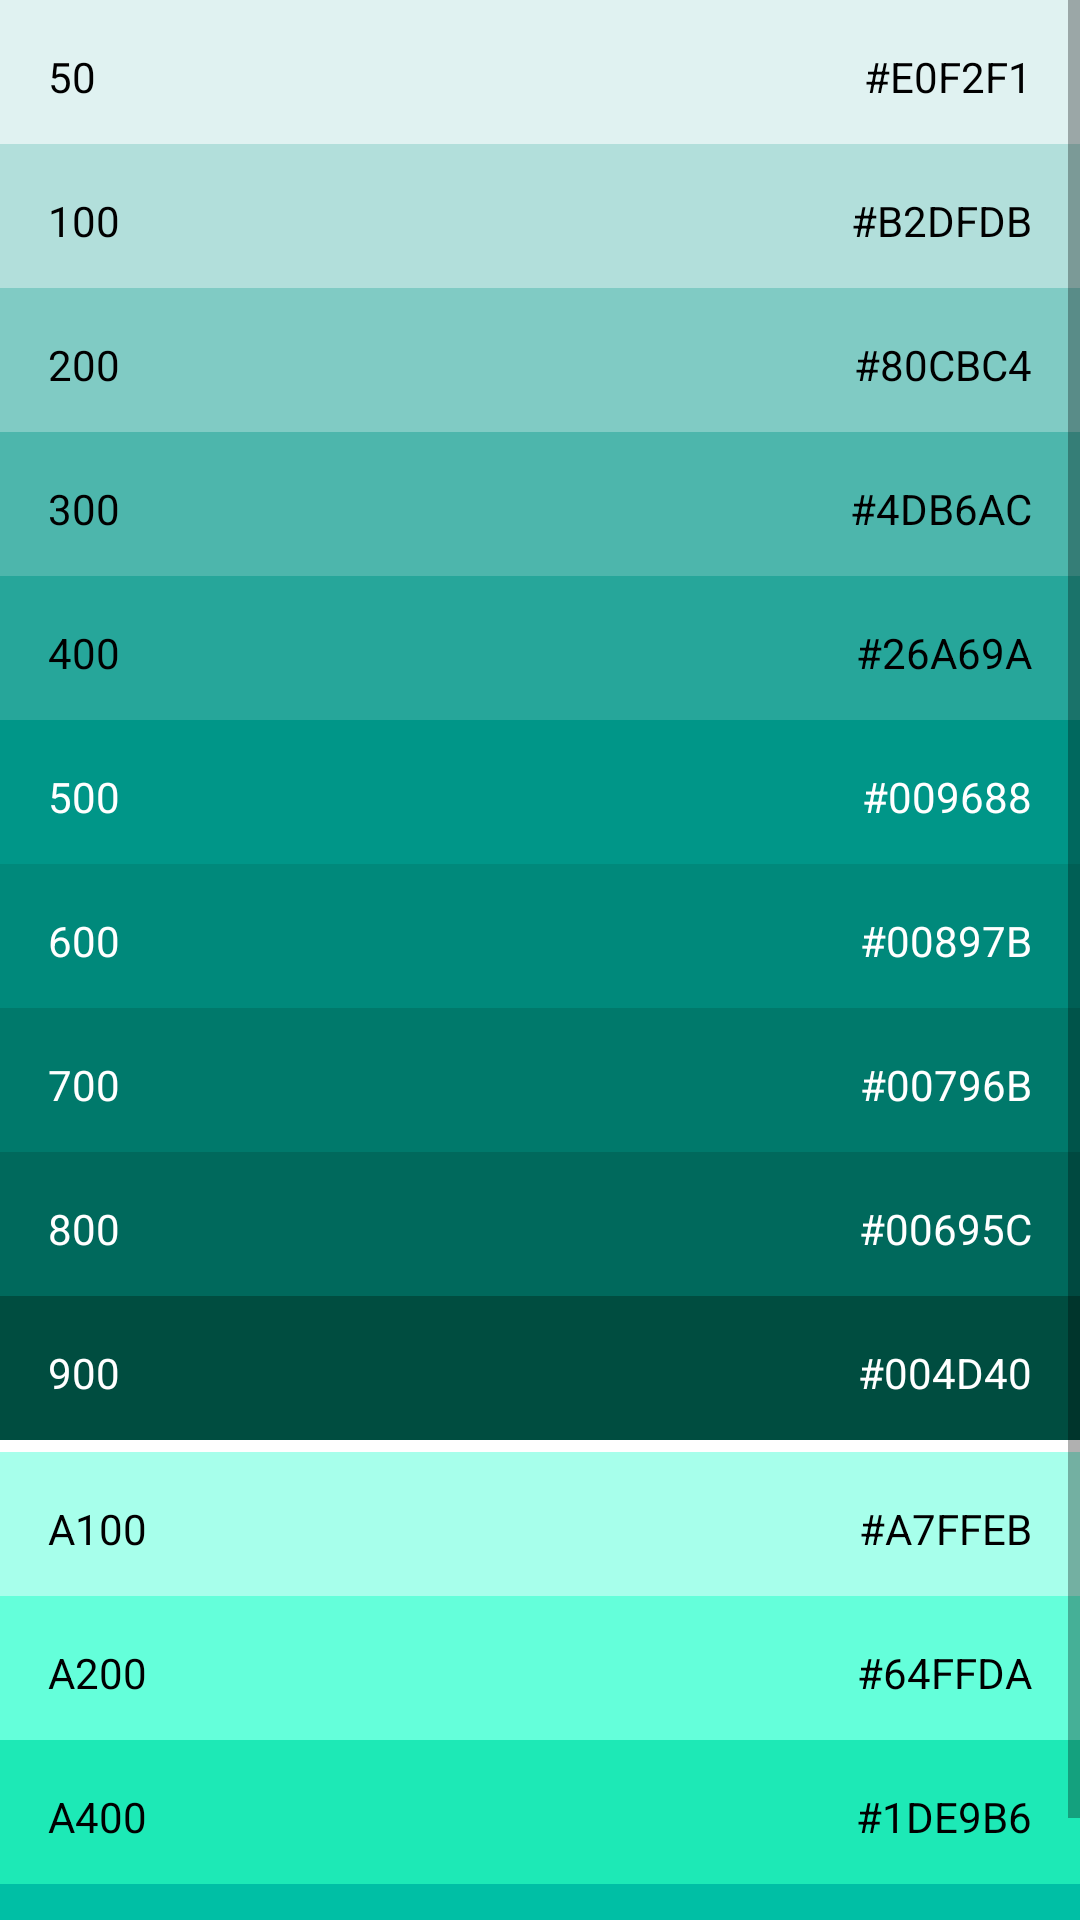

Android layout source for this screen:
<!-- AndroidManifest.xml: activity theme Teal_ActionBar -->
<!-- res/layout/activity_teal.xml -->
<?xml version="1.0" encoding="utf-8"?>
<ScrollView xmlns:android="http://schemas.android.com/apk/res/android"
    android:layout_width="match_parent"
    android:layout_height="match_parent"
    android:background="#FFFFFF">

    <LinearLayout
        android:layout_width="match_parent"
        android:layout_height="wrap_content"
        android:orientation="vertical">

        <RelativeLayout
            android:layout_width="match_parent"
            android:layout_height="48dp"
            android:background="#E0F2F1">

            <TextView
                style="@style/Color_Number"
                android:layout_alignParentStart="true"
                android:text="50" />

            <TextView
                style="@style/Color_Code"
                android:layout_alignParentEnd="true"
                android:text="#E0F2F1" />
        </RelativeLayout>

        <RelativeLayout
            android:layout_width="match_parent"
            android:layout_height="48dp"
            android:background="#B2DFDB">

            <TextView
                style="@style/Color_Number"
                android:layout_alignParentStart="true"
                android:text="100" />

            <TextView
                style="@style/Color_Code"
                android:layout_alignParentEnd="true"
                android:text="#B2DFDB" />
        </RelativeLayout>

        <RelativeLayout
            android:layout_width="match_parent"
            android:layout_height="48dp"
            android:background="#80CBC4">

            <TextView
                style="@style/Color_Number"
                android:layout_alignParentStart="true"
                android:text="200" />

            <TextView
                style="@style/Color_Code"
                android:layout_alignParentEnd="true"
                android:text="#80CBC4" />
        </RelativeLayout>

        <RelativeLayout
            android:layout_width="match_parent"
            android:layout_height="48dp"
            android:background="#4DB6AC">

            <TextView
                style="@style/Color_Number"
                android:layout_alignParentStart="true"
                android:text="300" />

            <TextView
                style="@style/Color_Code"
                android:layout_alignParentEnd="true"
                android:text="#4DB6AC" />
        </RelativeLayout>

        <RelativeLayout
            android:layout_width="match_parent"
            android:layout_height="48dp"
            android:background="#26A69A">

            <TextView
                style="@style/Color_Number"
                android:layout_alignParentStart="true"
                android:text="400" />

            <TextView
                style="@style/Color_Code"
                android:layout_alignParentEnd="true"
                android:text="#26A69A" />
        </RelativeLayout>

        <RelativeLayout
            android:layout_width="match_parent"
            android:layout_height="48dp"
            android:background="#009688">

            <TextView
                style="@style/Color_Number"
                android:layout_alignParentStart="true"
                android:text="500"
                android:textColor="#FFFFFF" />

            <TextView
                style="@style/Color_Code"
                android:layout_alignParentEnd="true"
                android:text="#009688"
                android:textColor="#FFFFFF" />
        </RelativeLayout>

        <RelativeLayout
            android:layout_width="match_parent"
            android:layout_height="48dp"
            android:background="#00897B">

            <TextView
                style="@style/Color_Number"
                android:layout_alignParentStart="true"
                android:text="600"
                android:textColor="#FFFFFF" />

            <TextView
                style="@style/Color_Code"
                android:layout_alignParentEnd="true"
                android:text="#00897B"
                android:textColor="#FFFFFF" />
        </RelativeLayout>

        <RelativeLayout
            android:layout_width="match_parent"
            android:layout_height="48dp"
            android:background="#00796B">

            <TextView
                style="@style/Color_Number"
                android:layout_alignParentStart="true"
                android:text="700"
                android:textColor="#FFFFFF" />

            <TextView
                style="@style/Color_Code"
                android:layout_alignParentEnd="true"
                android:text="#00796B"
                android:textColor="#FFFFFF" />
        </RelativeLayout>

        <RelativeLayout
            android:layout_width="match_parent"
            android:layout_height="48dp"
            android:background="#00695C">

            <TextView
                style="@style/Color_Number"
                android:layout_alignParentStart="true"
                android:text="800"
                android:textColor="#FFFFFF" />

            <TextView
                style="@style/Color_Code"
                android:layout_alignParentEnd="true"
                android:text="#00695C"
                android:textColor="#FFFFFF" />
        </RelativeLayout>

        <RelativeLayout
            android:layout_width="match_parent"
            android:layout_height="48dp"
            android:background="#004D40">

            <TextView
                style="@style/Color_Number"
                android:layout_alignParentStart="true"
                android:text="900"
                android:textColor="#FFFFFF" />

            <TextView
                style="@style/Color_Code"
                android:layout_alignParentEnd="true"
                android:text="#004D40"
                android:textColor="#FFFFFF" />
        </RelativeLayout>

        <View
            android:layout_width="match_parent"
            android:layout_height="4dp"
            android:background="#FFFFFF" />

        <RelativeLayout
            android:layout_width="match_parent"
            android:layout_height="48dp"
            android:background="#A7FFEB">

            <TextView
                style="@style/Color_Number"
                android:layout_alignParentStart="true"
                android:text="A100" />

            <TextView
                style="@style/Color_Code"
                android:layout_alignParentEnd="true"
                android:text="#A7FFEB" />
        </RelativeLayout>

        <RelativeLayout
            android:layout_width="match_parent"
            android:layout_height="48dp"
            android:background="#64FFDA">

            <TextView
                style="@style/Color_Number"
                android:layout_alignParentStart="true"
                android:text="A200" />

            <TextView
                style="@style/Color_Code"
                android:layout_alignParentEnd="true"
                android:text="#64FFDA" />
        </RelativeLayout>

        <RelativeLayout
            android:layout_width="match_parent"
            android:layout_height="48dp"
            android:background="#1DE9B6">

            <TextView
                style="@style/Color_Number"
                android:layout_alignParentStart="true"
                android:text="A400" />

            <TextView
                style="@style/Color_Code"
                android:layout_alignParentEnd="true"
                android:text="#1DE9B6" />
        </RelativeLayout>

        <RelativeLayout
            android:layout_width="match_parent"
            android:layout_height="48dp"
            android:background="#00BFA5">

            <TextView
                style="@style/Color_Number"
                android:layout_alignParentStart="true"
                android:text="A700" />

            <TextView
                style="@style/Color_Code"
                android:layout_alignParentEnd="true"
                android:text="#00BFA5" />
        </RelativeLayout>
    </LinearLayout>
</ScrollView>
<!-- resources referenced by this layout -->
<resources>
  <style name="Color_Code">
          
          <item name="android:layout_centerVertical">true</item>
          <item name="android:background">#00000000</item>
          <item name="android:textColor">#000000</item>
          <item name="android:layout_width">wrap_content</item>
          <item name="android:layout_height">wrap_content</item>
          <item name="android:layout_margin">16dp</item>
      </style>
  <style name="Color_Number">
          
          <item name="android:textColor">#000000</item>
          <item name="android:background">#00000000</item>
          <item name="android:layout_centerVertical">true</item>
          <item name="android:layout_margin">16dp</item>
          <item name="android:layout_width">wrap_content</item>
          <item name="android:layout_height">wrap_content</item>
      </style>
  <style name="Teal_ActionBar" parent="@style/Theme.AppCompat.Light.DarkActionBar">
          <item name="android:background">@color/teal</item>
      </style>
  <color name="teal">#009688</color>
</resources>
